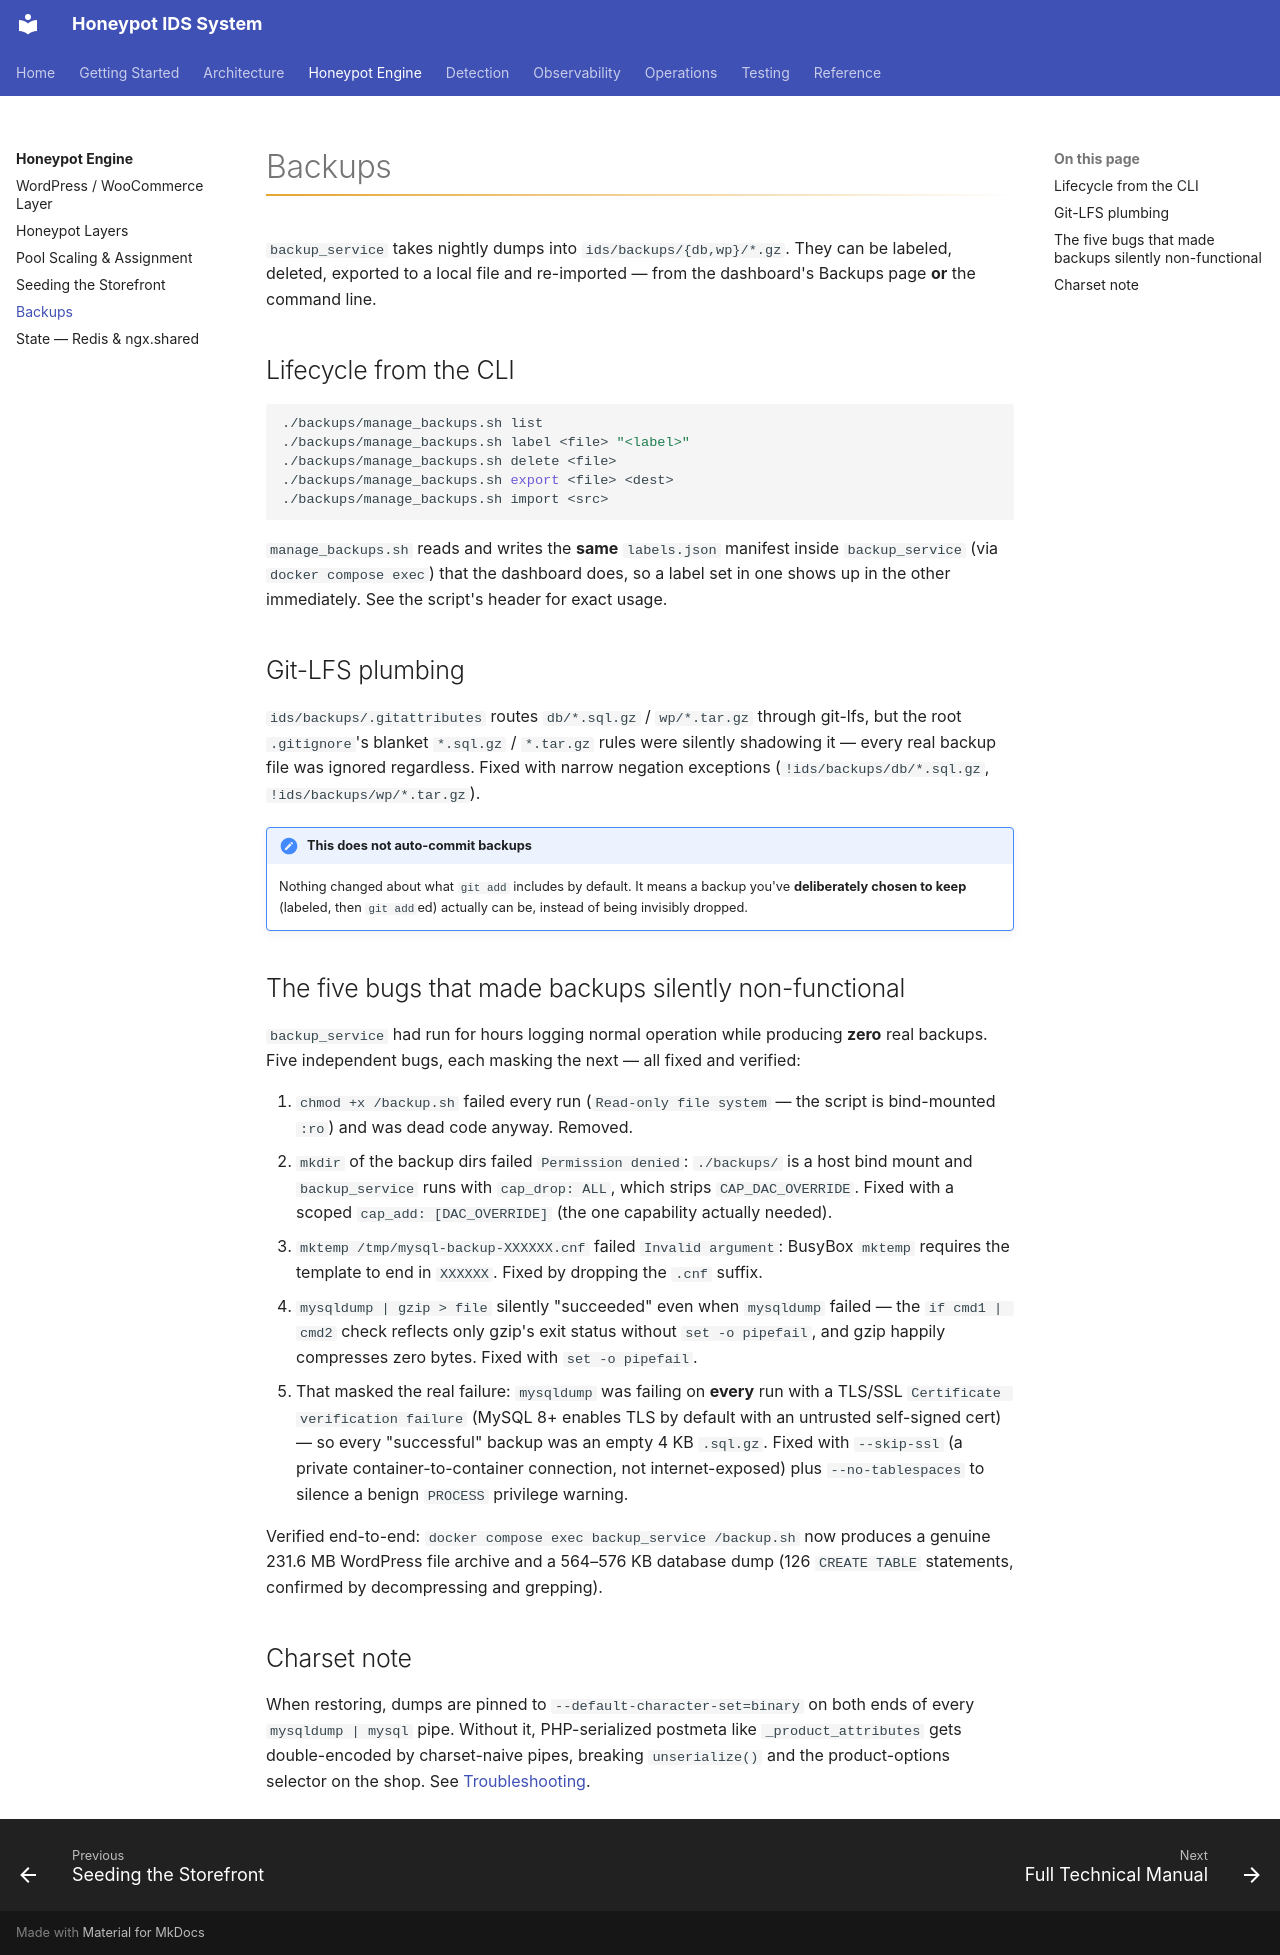

repository: iairu/presshaven · page: engine/backups/index.html · generator: mkdocs

# Backups

`backup_service` takes nightly dumps into `ids/backups/{db,wp}/*.gz`. They can be
labeled, deleted, exported to a local file and re-imported — from the dashboard's
Backups page **or** the command line.

## Lifecycle from the CLI

```bash
./backups/manage_backups.sh list
./backups/manage_backups.sh label <file> "<label>"
./backups/manage_backups.sh delete <file>
./backups/manage_backups.sh export <file> <dest>
./backups/manage_backups.sh import <src>
```

`manage_backups.sh` reads and writes the **same** `labels.json` manifest inside
`backup_service` (via `docker compose exec`) that the dashboard does, so a label set
in one shows up in the other immediately. See the script's header for exact usage.

## Git-LFS plumbing

`ids/backups/.gitattributes` routes `db/*.sql.gz` / `wp/*.tar.gz` through git-lfs, but
the root `.gitignore`'s blanket `*.sql.gz` / `*.tar.gz` rules were silently shadowing
it — every real backup file was ignored regardless. Fixed with narrow negation
exceptions (`!ids/backups/db/*.sql.gz`, `!ids/backups/wp/*.tar.gz`).

!!! note "This does not auto-commit backups"
    Nothing changed about what `git add` includes by default. It means a backup you've
    **deliberately chosen to keep** (labeled, then `git add`ed) actually can be,
    instead of being invisibly dropped.

## The five bugs that made backups silently non-functional

`backup_service` had run for hours logging normal operation while producing **zero**
real backups. Five independent bugs, each masking the next — all fixed and verified:

1. `chmod +x /backup.sh` failed every run (`Read-only file system` — the script is
   bind-mounted `:ro`) and was dead code anyway. Removed.
2. `mkdir` of the backup dirs failed `Permission denied`: `./backups/` is a host bind
   mount and `backup_service` runs with `cap_drop: ALL`, which strips
   `CAP_DAC_OVERRIDE`. Fixed with a scoped `cap_add: [DAC_OVERRIDE]` (the one
   capability actually needed).
3. `mktemp /tmp/mysql-backup-XXXXXX.cnf` failed `Invalid argument`: BusyBox `mktemp`
   requires the template to end in `XXXXXX`. Fixed by dropping the `.cnf` suffix.
4. `mysqldump | gzip > file` silently "succeeded" even when `mysqldump` failed — the
   `if cmd1 | cmd2` check reflects only gzip's exit status without `set -o pipefail`,
   and gzip happily compresses zero bytes. Fixed with `set -o pipefail`.
5. That masked the real failure: `mysqldump` was failing on **every** run with a
   TLS/SSL `Certificate verification failure` (MySQL 8+ enables TLS by default with an
   untrusted self-signed cert) — so every "successful" backup was an empty 4 KB
   `.sql.gz`. Fixed with `--skip-ssl` (a private container-to-container connection,
   not internet-exposed) plus `--no-tablespaces` to silence a benign `PROCESS`
   privilege warning.

Verified end-to-end: `docker compose exec backup_service /backup.sh` now produces a
genuine 231.6 MB WordPress file archive and a 564–576 KB database dump (126
`CREATE TABLE` statements, confirmed by decompressing and grepping).

## Charset note

When restoring, dumps are pinned to `--default-character-set=binary` on both ends of
every `mysqldump | mysql` pipe. Without it, PHP-serialized postmeta like
`_product_attributes` gets double-encoded by charset-naive pipes, breaking
`unserialize()` and the product-options selector on the shop. See
[Troubleshooting](../operations/runbooks.md).
